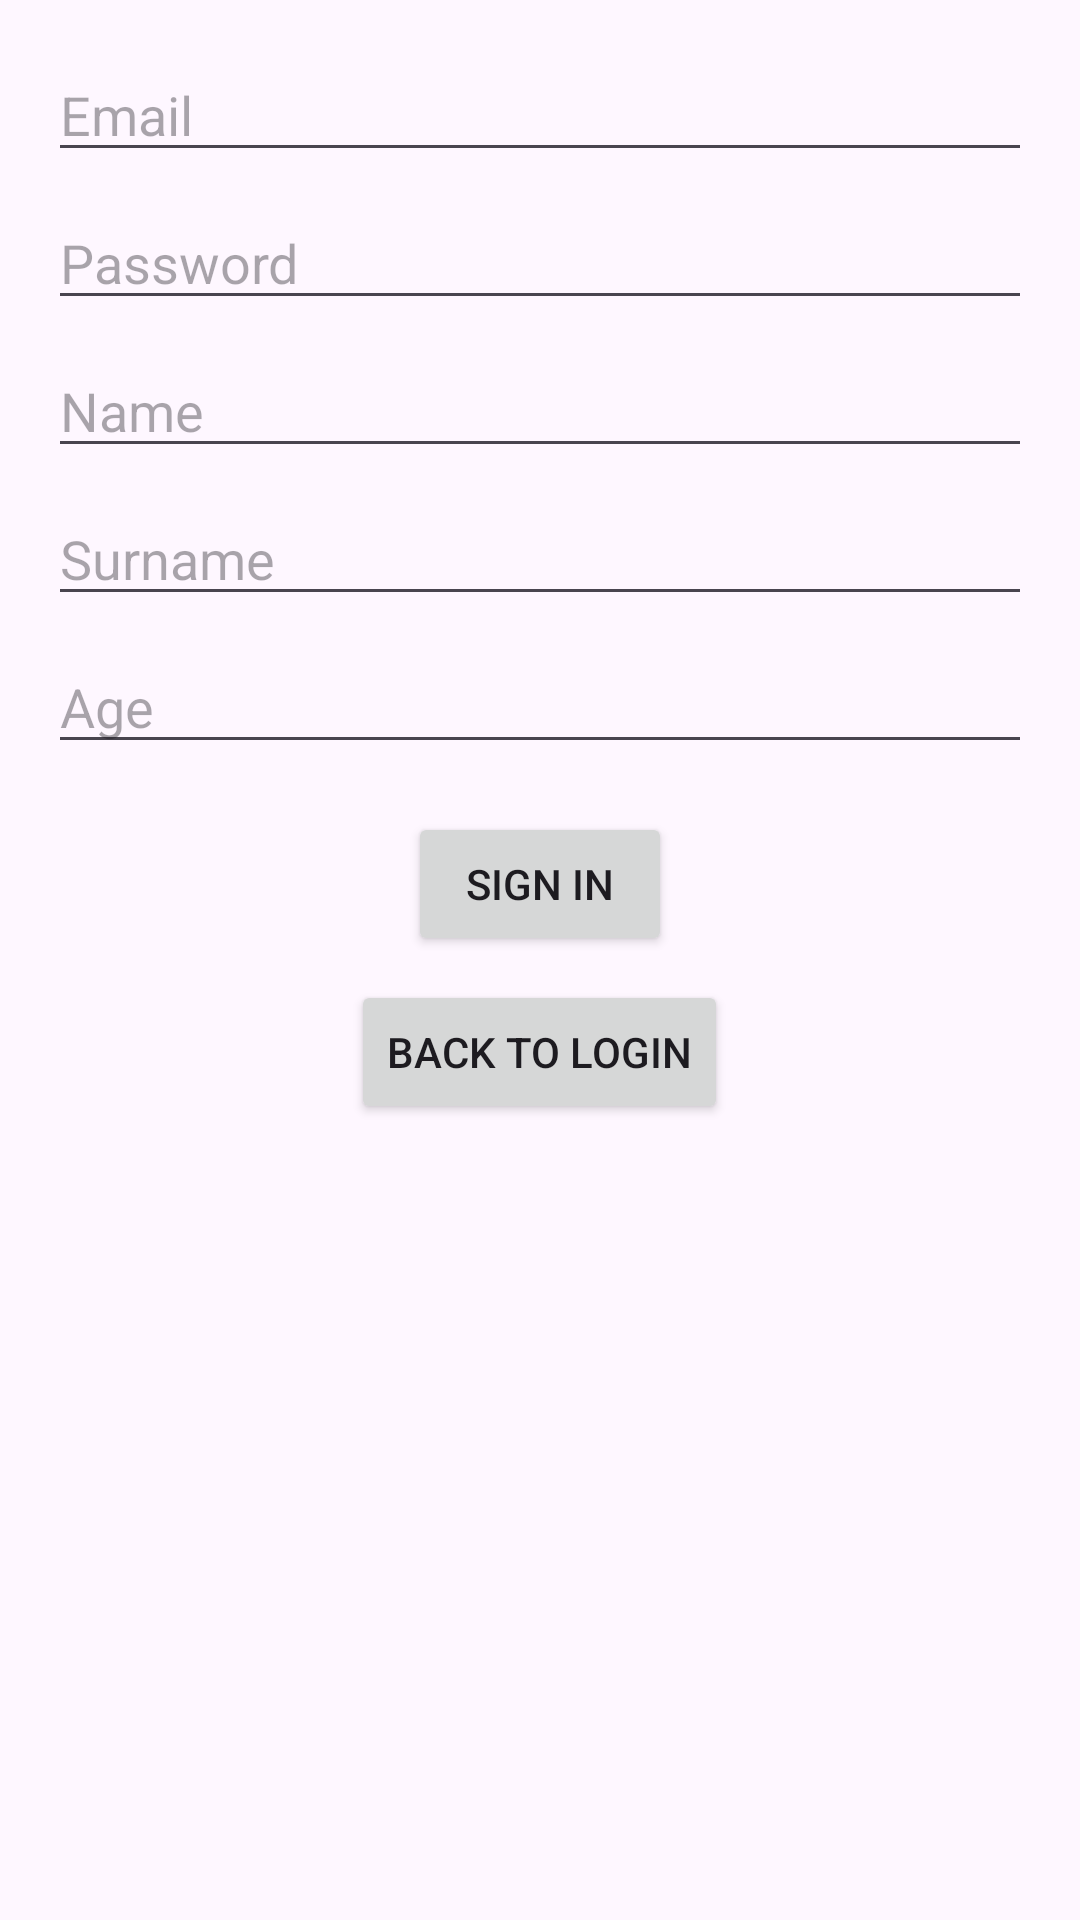

Here is an Android app screen rendered from its layout file. Give the layout XML and the strings, colors and styles it references.
<!-- AndroidManifest.xml: application theme Theme.WazeProjectDan -->
<!-- res/layout/activity_signin.xml -->
<?xml version="1.0" encoding="utf-8"?>
<LinearLayout xmlns:android="http://schemas.android.com/apk/res/android"
    xmlns:app="http://schemas.android.com/apk/res-auto"
    xmlns:tools="http://schemas.android.com/tools"
    android:layout_width="match_parent"
    android:layout_height="match_parent"
    android:orientation="vertical"
    android:padding="16dp"
    tools:context=".SigninActivity">

    <EditText
        android:id="@+id/email"
        android:layout_width="match_parent"
        android:layout_height="wrap_content"
        android:hint="Email"
        android:inputType="textEmailAddress" />

    <EditText
        android:id="@+id/password"
        android:layout_width="match_parent"
        android:layout_height="wrap_content"
        android:layout_marginTop="8dp"
        android:hint="Password"
        android:inputType="textPassword" />

    <EditText
        android:id="@+id/name"
        android:layout_width="match_parent"
        android:layout_height="wrap_content"
        android:layout_marginTop="8dp"
        android:hint="Name"
        android:inputType="textPersonName" />

    <EditText
        android:id="@+id/surname"
        android:layout_width="match_parent"
        android:layout_height="wrap_content"
        android:layout_marginTop="8dp"
        android:hint="Surname"
        android:inputType="textPersonName" />

    <EditText
        android:id="@+id/age"
        android:layout_width="match_parent"
        android:layout_height="wrap_content"
        android:layout_marginTop="8dp"
        android:hint="Age"
        android:inputType="number" />

    <Button
        android:id="@+id/signin_button"
        android:layout_width="wrap_content"
        android:layout_height="wrap_content"
        android:layout_gravity="center_horizontal"
        android:layout_marginTop="16dp"
        android:text="Sign In" />

    <Button
        android:id="@+id/login_button"
        android:layout_width="wrap_content"
        android:layout_height="wrap_content"
        android:layout_gravity="center_horizontal"
        android:layout_marginTop="8dp"
        android:text="Back to Login" />

</LinearLayout>
<!-- resources referenced by this layout -->
<resources>
  <style name="Theme.WazeProjectDan" parent="Base.Theme.WazeProjectDan" />
  <style name="Base.Theme.WazeProjectDan" parent="Theme.Material3.DayNight.NoActionBar">
          
          <item name="colorPrimary">@color/dark_blue</item>
          <item name="colorPrimaryVariant">@color/blue</item>
          <item name="android:statusBarColor">@color/white</item>
          <item name="android:windowLightStatusBar">true</item>
      </style>
  <color name="dark_blue">#0D173D</color>
  <color name="blue">#162767</color>
  <color name="white">#FFFFFF</color>
</resources>
